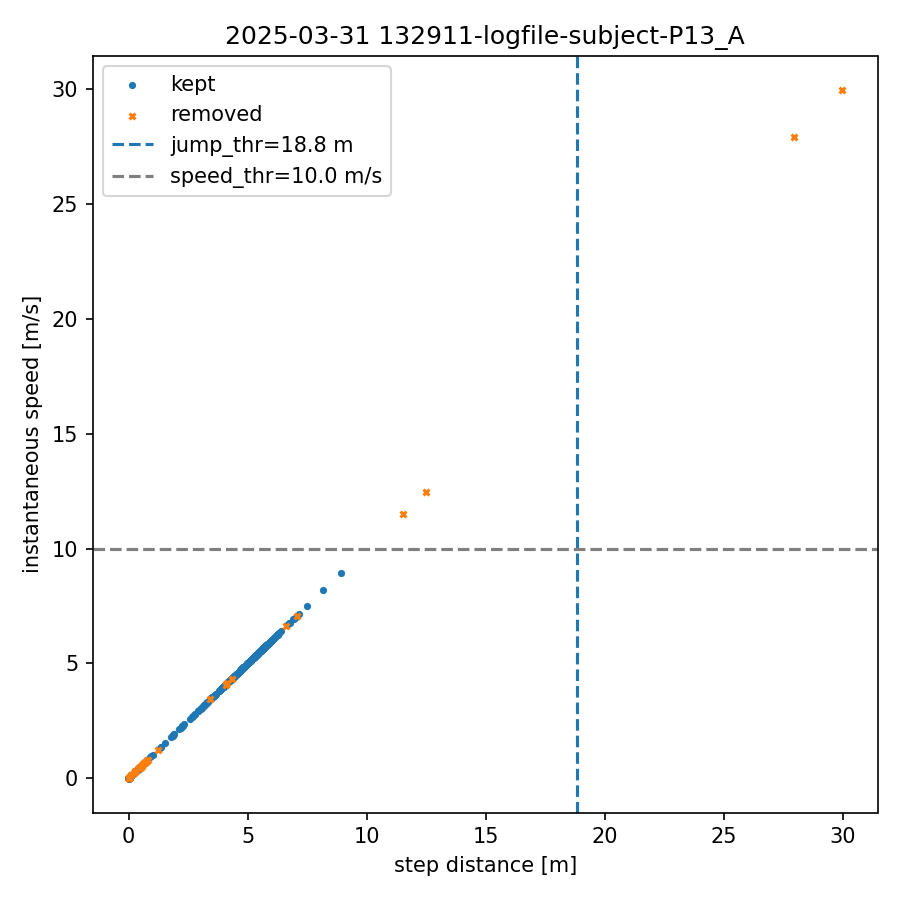

The table this chart was drawn from, first rows:
index, step_dist_m, speed_mps, removed
0, 0.000, 0.000, 0
1, 0.296, 0.296, 0
2, 0.000, 0.000, 0
3, 0.231, 0.231, 0
4, 0.000, 0.000, 1
5, 0.000, 0.000, 1
6, 0.000, 0.000, 1
7, 0.292, 0.292, 1
8, 0.000, 0.000, 1
9, 0.228, 0.228, 1
10, 0.000, 0.000, 0
11, 0.000, 0.000, 0
12, 0.000, 0.000, 0
13, 0.000, 0.000, 0
14, 0.000, 0.000, 0
15, 0.000, 0.000, 0
16, 0.000, 0.000, 0
17, 0.000, 0.000, 0
18, 0.000, 0.000, 0
19, 0.000, 0.000, 0
20, 0.000, 0.000, 0
21, 0.000, 0.000, 0
22, 0.000, 0.000, 0
23, 11.51, 11.51, 1
24, 0.000, 0.000, 0
25, 0.090, 0.090, 0
26, 0.000, 0.000, 1
27, 0.443, 0.443, 1
28, 0.000, 0.000, 1
29, 0.569, 0.569, 1
30, 0.000, 0.000, 0
31, 0.083, 0.083, 0
32, 0.000, 0.000, 0
33, 0.080, 0.080, 0
34, 0.000, 0.000, 0
35, 0.081, 0.081, 0
36, 0.000, 0.000, 0
37, 0.081, 0.081, 0
38, 0.000, 0.000, 0
39, 0.080, 0.080, 0
40, 0.000, 0.000, 0
41, 0.079, 0.079, 0
42, 0.000, 0.000, 0
43, 0.078, 0.078, 0
44, 0.000, 0.000, 0
45, 0.076, 0.076, 0
46, 0.000, 0.000, 0
47, 0.074, 0.074, 0
48, 0.000, 0.000, 0
49, 0.070, 0.070, 0
50, 0.000, 0.000, 0
51, 0.064, 0.064, 0
52, 0.000, 0.000, 0
53, 0.063, 0.063, 0
54, 0.000, 0.000, 0
55, 0.409, 0.409, 0
56, 0.000, 0.000, 0
57, 0.378, 0.378, 0
58, 0.000, 0.000, 0
59, 0.375, 0.375, 0
... 681 more rows
